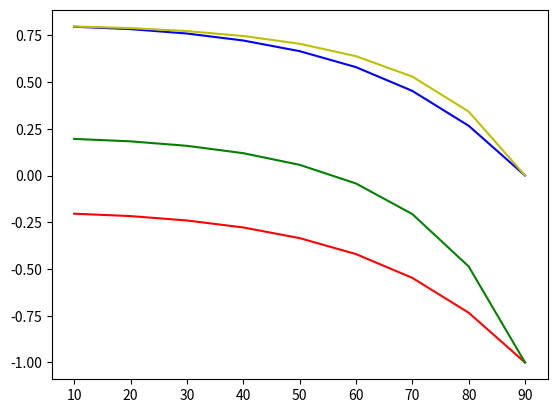

The matplotlib source for this figure:
# -*- coding: utf-8 -*-
# @Time    : 2022/9/19 18:27
# @Author  : zhangkai
# @File    : test.py
# @Software: PyCharm


import numpy as np
import matplotlib.pyplot as plt

if __name__ == '__main__':
    n1 = 1
    n2 = 1.5
    step_t = 10
    theta = np.arange(0 + step_t, 90 + step_t, step_t)  # 左闭右开，900数据
    thetaln = theta / 180 * np.pi
    # theta=np.arange(0.0000001,0.5*np.pi,0.1)
    sintheta = np.sin(thetaln) * n1 / n2
    sintheta[sintheta > 1] = 1  # 全反射
    theta2 = np.arcsin(sintheta)

    rs = -np.sin(thetaln - theta2) / np.sin(thetaln + theta2)
    rp = np.tan(thetaln - theta2) / np.tan(thetaln + theta2)
    ts = 2 * np.cos(thetaln) * np.sin(theta2) / np.sin(thetaln + theta2)
    tp = 2 * np.cos(thetaln) * np.sin(theta2) / (np.sin(thetaln + theta2) * np.cos(thetaln - theta2))
    plt.plot(theta, rs, 'r', label='rs')
    plt.plot(theta, rp, 'g', label='ts')
    plt.plot(theta, ts, 'b', label='rp')
    plt.plot(theta, tp, 'y', label='tp')
    plt.show()

    # print(thetaln)
